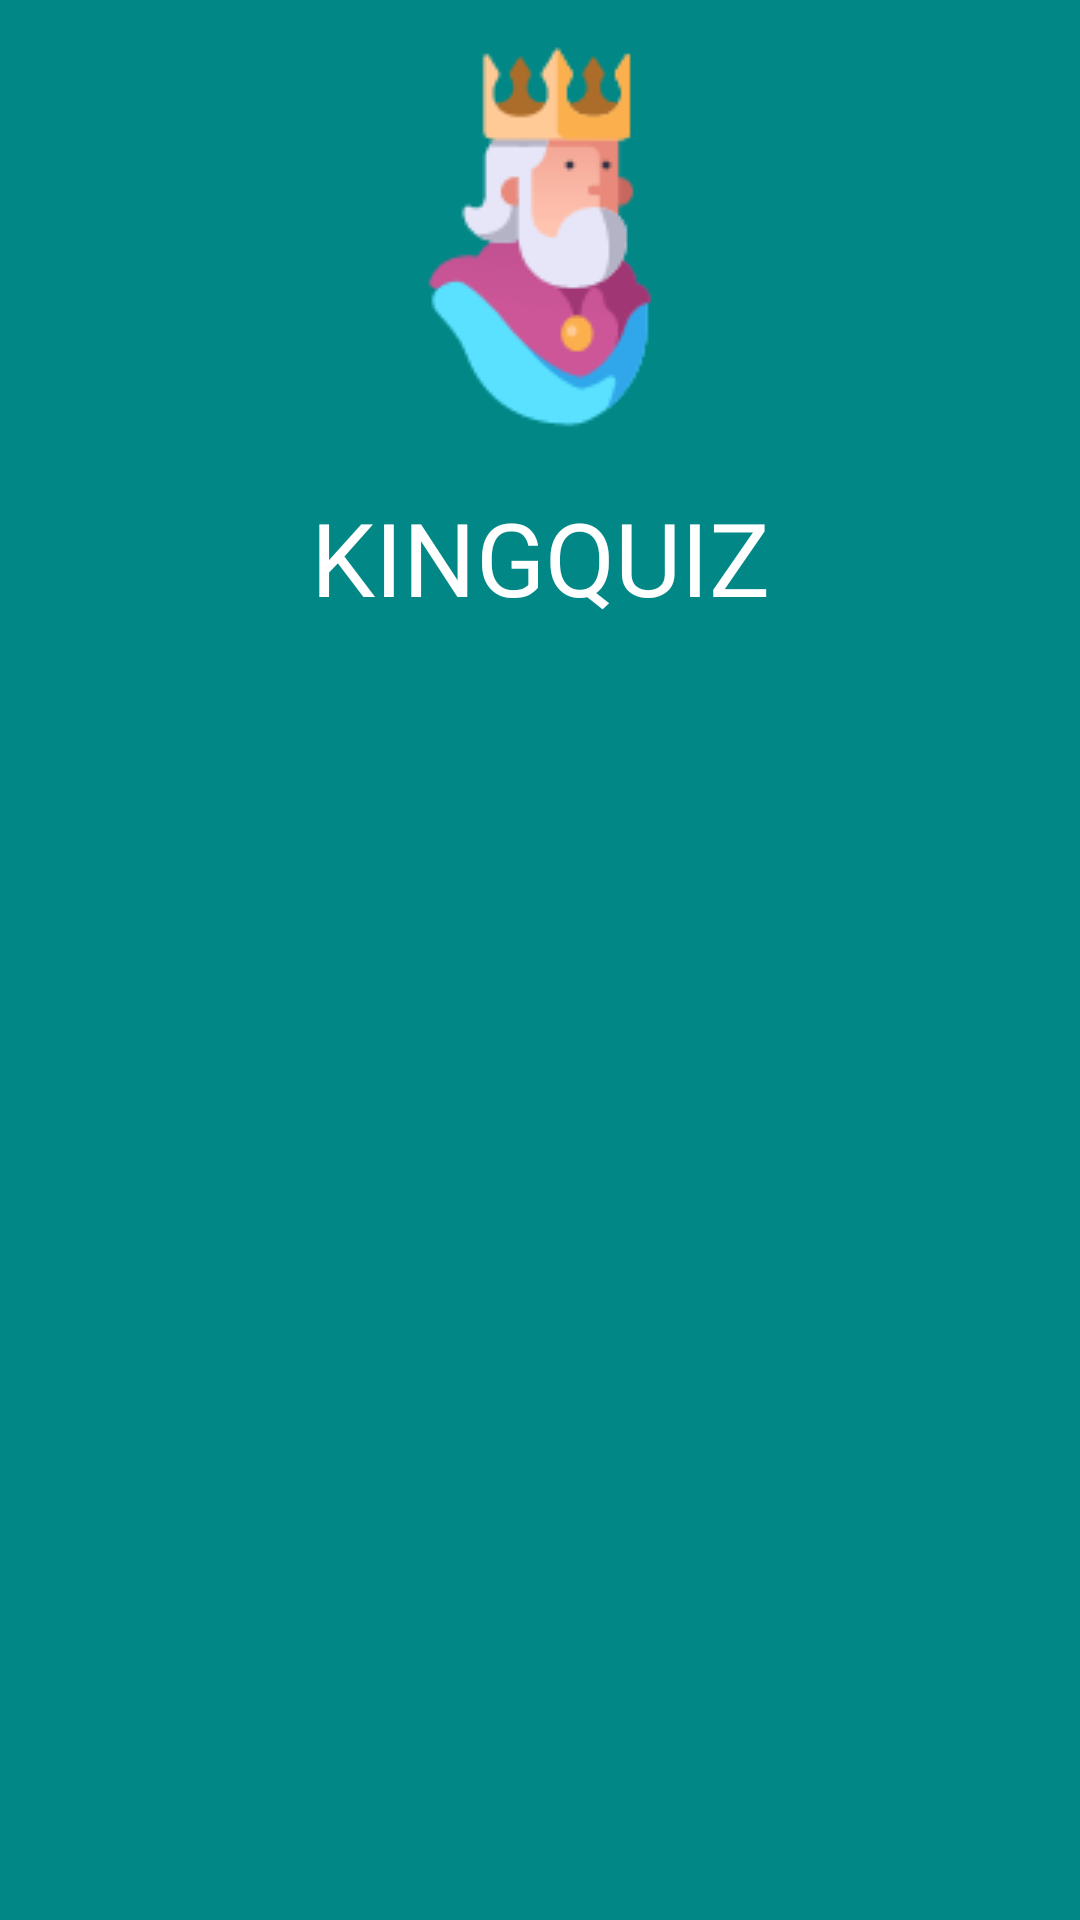

The Android layout XML behind this screen, and the referenced resources:
<!-- AndroidManifest.xml: application theme Theme.KingQuiz -->
<!-- res/layout/template_logo_layout.xml -->
<?xml version="1.0" encoding="utf-8"?>
<androidx.constraintlayout.widget.ConstraintLayout xmlns:android="http://schemas.android.com/apk/res/android"
    xmlns:app="http://schemas.android.com/apk/res-auto"
    xmlns:tools="http://schemas.android.com/tools"
    android:layout_width="match_parent"
    android:layout_height="match_parent"
    android:layout_gravity="top"
    tools:context=".LoginActivity">

    <LinearLayout
        android:layout_width="match_parent"
        android:layout_height="match_parent"
        android:background="@color/design_default_color_secondary_variant"
        android:orientation="vertical">

        <ImageView
            android:id="@+id/imageView3"
            android:layout_width="match_parent"
            android:layout_height="wrap_content"
            android:padding="15dp"
            app:srcCompat="@drawable/kinglogo" />

        <TextView
            android:id="@+id/tw_title"
            android:layout_width="match_parent"
            android:layout_height="wrap_content"
            android:fontFamily="@font/almendra_bold"
            android:gravity="center"
            android:padding="5dp"
            android:text="KINGQUIZ"
            android:textColor="@color/white"
            android:textSize="34sp" />




    </LinearLayout>




</androidx.constraintlayout.widget.ConstraintLayout>
<!-- resources referenced by this layout -->
<resources>
  <!-- drawable kinglogo: png bitmap (drawable, 6212 bytes) -->
  <style name="Theme.KingQuiz" parent="Base.Theme.KingQuiz" />
  <style name="Base.Theme.KingQuiz" parent="Theme.Material3.DayNight.NoActionBar">
          
          
      </style>
  <!-- not gathered from this repository: default colours our renderer supplied (Android Studio template values) -->
  <color name="white">#FFFFFFFF</color>
</resources>
